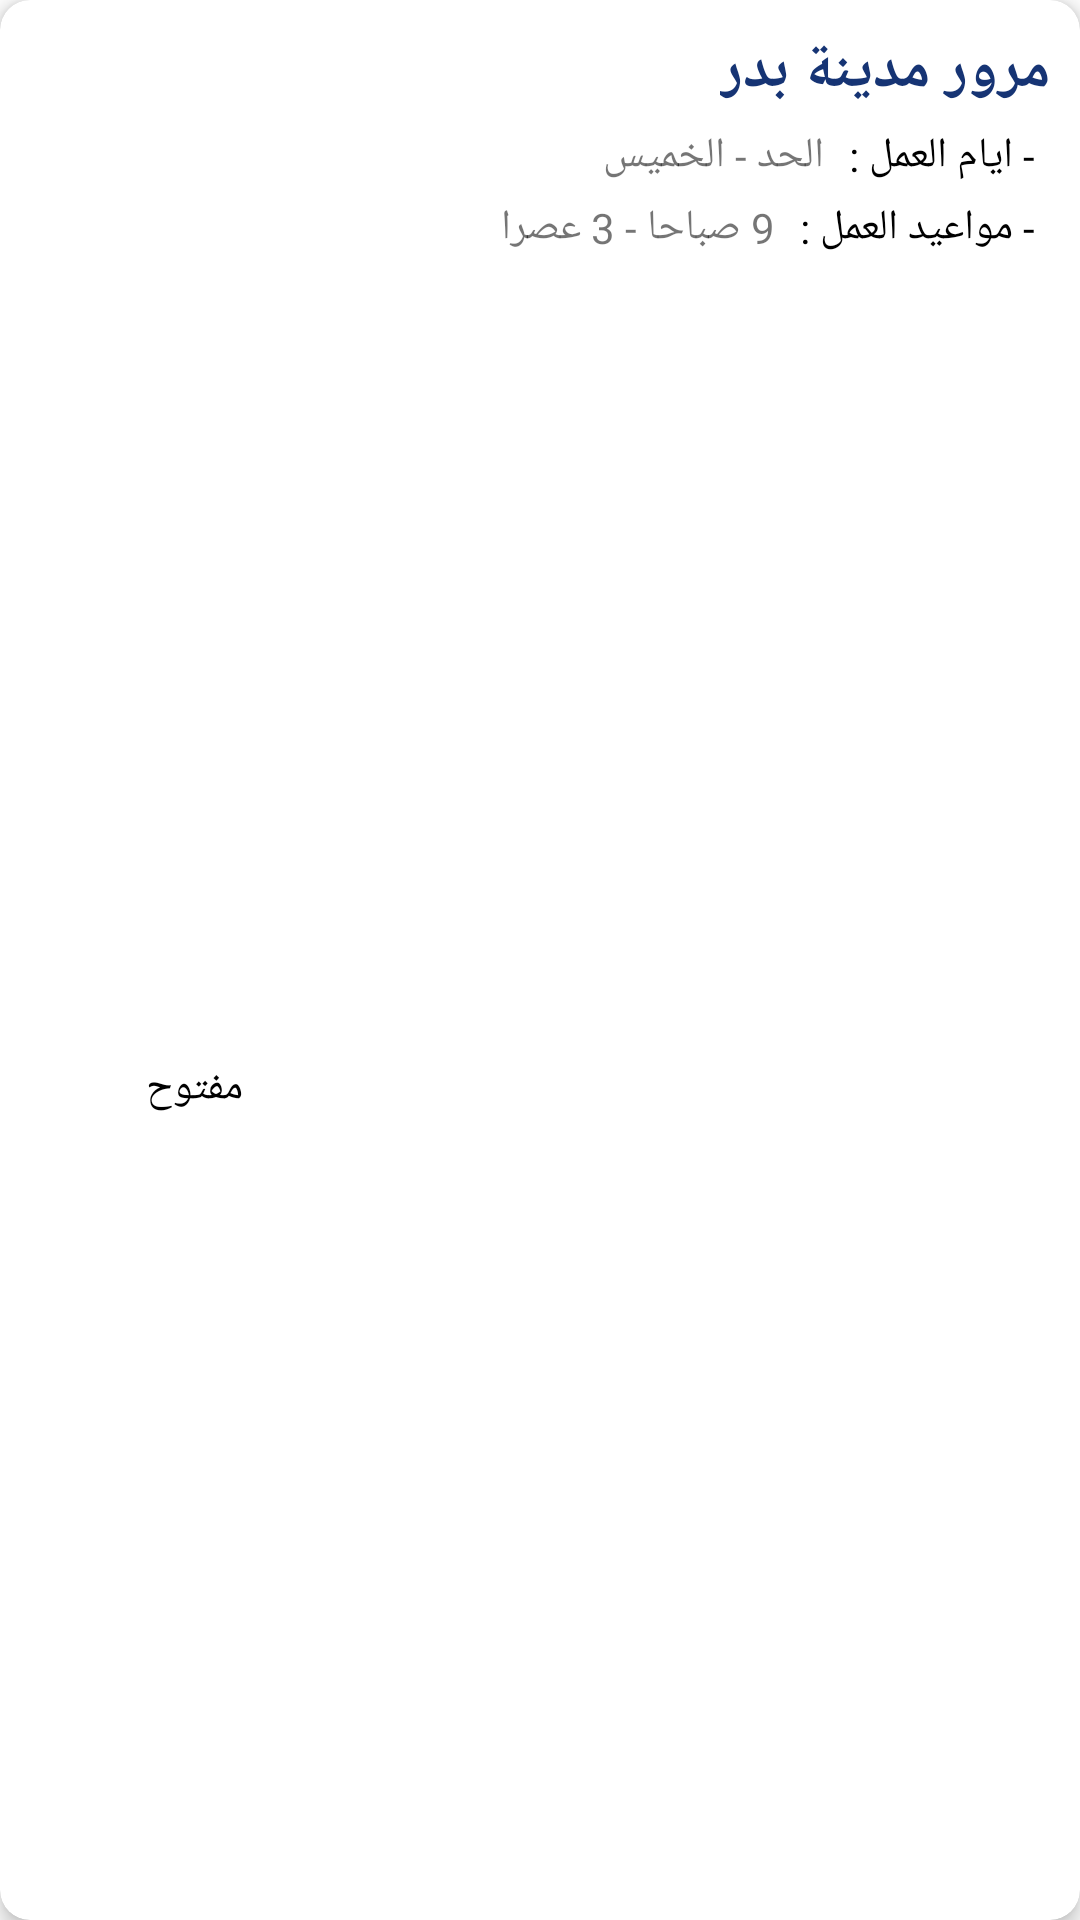

Write the Android layout XML for this screen, with the resource values it uses.
<!-- AndroidManifest.xml: application theme Theme.EngazAdmin -->
<!-- res/layout/branch_item.xml -->
<?xml version="1.0" encoding="utf-8"?>
<androidx.cardview.widget.CardView xmlns:android="http://schemas.android.com/apk/res/android"
    xmlns:app="http://schemas.android.com/apk/res-auto"
    android:id="@+id/card_view_branch"
    android:layout_width="match_parent"
    android:layout_height="wrap_content"
    android:layout_margin="8dp"
    android:padding="4dp"
    app:cardCornerRadius="10dp"
    app:cardElevation="4dp">

    <LinearLayout
        android:layout_width="match_parent"
        android:layout_height="match_parent"
        android:elevation="4dp"
        android:orientation="horizontal">

        <LinearLayout
            android:layout_width="wrap_content"
            android:layout_height="wrap_content"
            android:layout_gravity="center"
            android:layout_margin="10dp"
            android:gravity="center"
            android:orientation="vertical">

            

            <ImageView
                android:padding="2dp"
                android:id="@+id/branch_image"
                android:layout_width="110dp"
                android:layout_height="80dp"
                android:scaleType="centerCrop"
                android:src="@mipmap/ic_launcher_round"
                 />

            <TextView
                android:id="@+id/branch_status"
                android:layout_width="wrap_content"
                android:layout_height="wrap_content"
                android:layout_marginTop="5dp"
                android:text="مفتوح"
                android:textAppearance="@style/TextAppearance.AppCompat.Small"
                android:textColor="#000" />

        </LinearLayout>

        <LinearLayout
            android:layout_width="match_parent"
            android:layout_height="match_parent"
            android:gravity="end"
            android:layout_marginBottom="10dp"
            android:layout_marginRight="10dp"
            android:layout_marginTop="10dp"


            android:orientation="vertical">

            <TextView
                android:id="@+id/branch_name"
                android:layout_width="wrap_content"
                android:layout_height="wrap_content"
                android:layout_marginBottom="5dp"
                android:text="مرور مدينة بدر"
                android:textAppearance="@style/TextAppearance.AppCompat.Large"
                android:textColor="#163474"
                android:textSize="20sp"
                android:textStyle="bold" />

            <LinearLayout
                android:layout_width="wrap_content"
                android:layout_height="wrap_content"
                android:orientation="horizontal">

                <TextView
                    android:id="@+id/branch_days_work"
                    android:layout_width="wrap_content"
                    android:layout_height="wrap_content"
                    android:text="الحد - الخميس" />

                <TextView
                    android:layout_width="wrap_content"
                    android:layout_height="wrap_content"
                    android:layout_marginLeft="5dp"
                    android:layout_marginRight="5dp"
                    android:layout_marginBottom="5dp"
                    android:text="- ايام العمل : "
                    android:textAppearance="@style/TextAppearance.AppCompat.Small"
                    android:textColor="#000" />

            </LinearLayout>

            <LinearLayout
                android:layout_width="wrap_content"
                android:layout_height="wrap_content"
                android:orientation="horizontal">

                <TextView
                    android:id="@+id/branch_time_work"
                    android:layout_width="wrap_content"
                    android:layout_height="wrap_content"
                    android:text="9 صباحا - 3 عصرا" />

                <TextView
                    android:layout_width="wrap_content"
                    android:layout_height="wrap_content"
                    android:layout_marginLeft="5dp"
                    android:layout_marginRight="5dp"
                    android:layout_marginBottom="5dp"
                    android:text="- مواعيد العمل : "
                    android:textAppearance="@style/TextAppearance.AppCompat.Small"
                    android:textColor="#000" />


            </LinearLayout>


        </LinearLayout>


    </LinearLayout>


</androidx.cardview.widget.CardView>
<!-- resources referenced by this layout -->
<resources>
  <style name="Theme.EngazAdmin" parent="Theme.MaterialComponents.DayNight.NoActionBar">
  
          
          <item name="colorPrimary">@color/purple_500</item>
          <item name="colorPrimaryVariant">@color/purple_700</item>
          <item name="colorOnPrimary">@color/white</item>
          
          <item name="colorSecondary">@color/teal_200</item>
          <item name="colorSecondaryVariant">@color/teal_700</item>
          <item name="colorOnSecondary">@color/black</item>
          
          <item name="android:statusBarColor" tools:targetApi="l">?attr/colorPrimaryVariant</item>
          
  `
  
  
      </style>
  <color name="purple_500">#163474</color>
  <color name="purple_700">#fff</color>
  <color name="white">#FFFFFFFF</color>
  <color name="teal_200">#163474</color>
  <color name="teal_700">#FF018786</color>
  <color name="black">#FFFFFFFF</color>
</resources>
